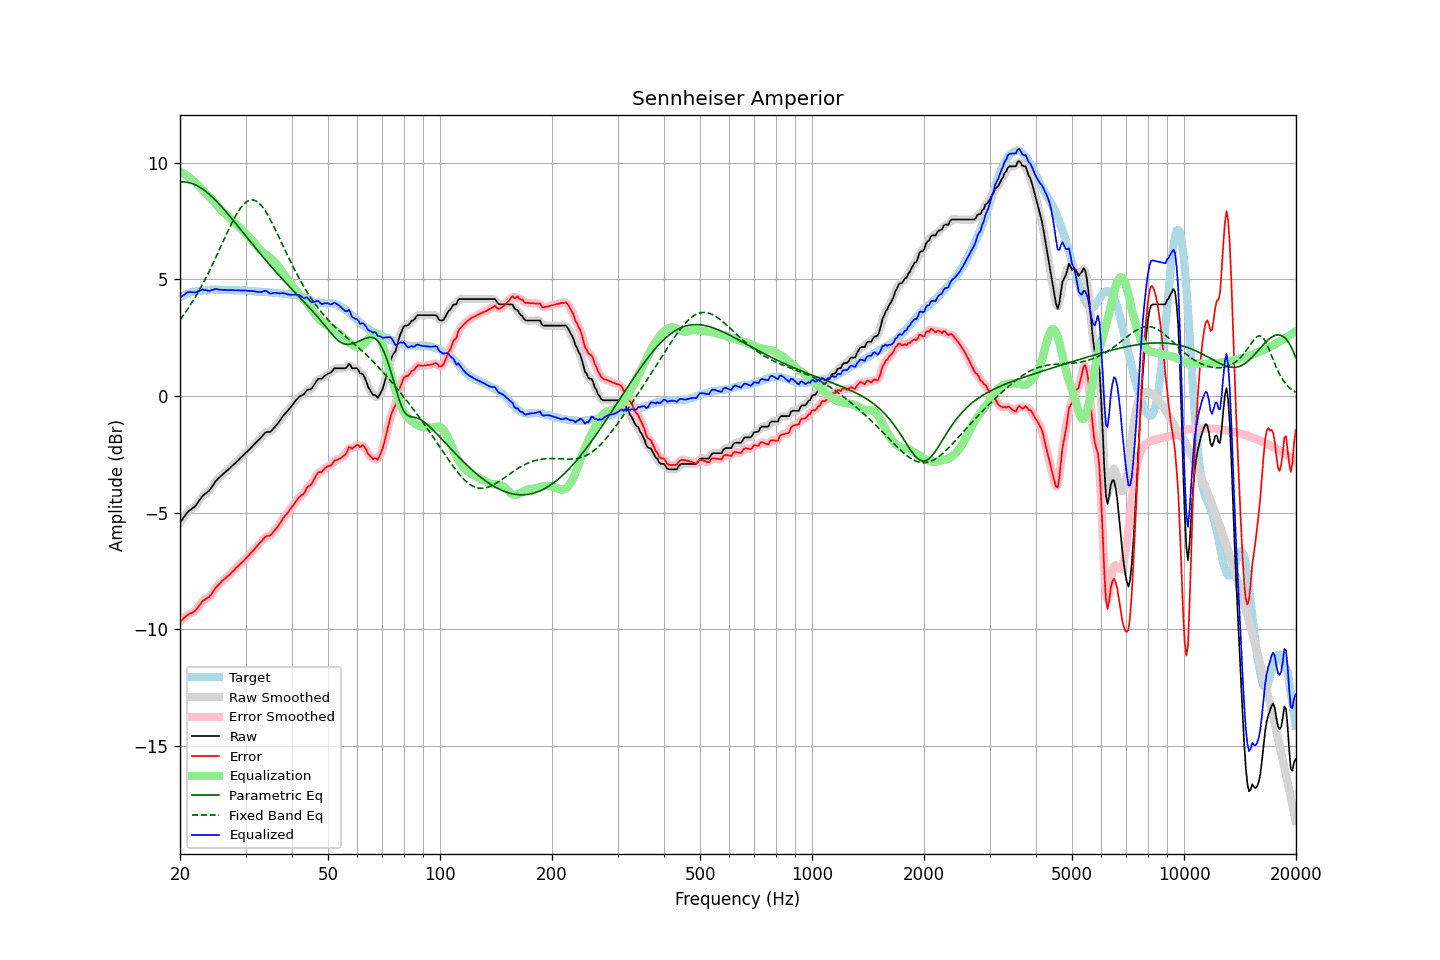

The table this chart was drawn from, first rows:
frequency, raw, error, smoothed, error_smoothed, equalization, parametric_eq, fixed_band_eq, equalized_raw, equalized_smoothed, target
20.00, -5.42, -9.66, -5.43, -9.67, 9.63, 9.17, 3.28, 4.21, 4.20, 4.24
20.20, -5.33, -9.61, -5.32, -9.60, 9.59, 9.18, 3.37, 4.26, 4.27, 4.28
20.40, -5.23, -9.54, -5.23, -9.54, 9.55, 9.18, 3.46, 4.32, 4.33, 4.31
20.61, -5.14, -9.48, -5.13, -9.48, 9.51, 9.18, 3.56, 4.37, 4.37, 4.34
20.81, -5.04, -9.42, -5.04, -9.43, 9.46, 9.17, 3.66, 4.42, 4.42, 4.38
21.02, -4.96, -9.38, -4.96, -9.38, 9.41, 9.16, 3.76, 4.45, 4.45, 4.42
21.23, -4.90, -9.33, -4.90, -9.34, 9.36, 9.15, 3.86, 4.46, 4.46, 4.43
21.44, -4.85, -9.30, -4.85, -9.31, 9.31, 9.13, 3.97, 4.46, 4.46, 4.45
21.66, -4.80, -9.27, -4.80, -9.27, 9.25, 9.10, 4.08, 4.45, 4.45, 4.47
21.87, -4.75, -9.23, -4.74, -9.23, 9.19, 9.08, 4.19, 4.45, 4.45, 4.48
22.09, -4.68, -9.17, -4.67, -9.16, 9.13, 9.04, 4.30, 4.45, 4.46, 4.49
22.31, -4.58, -9.07, -4.58, -9.08, 9.06, 9.01, 4.42, 4.48, 4.48, 4.49
22.54, -4.48, -8.98, -4.48, -8.98, 8.99, 8.97, 4.54, 4.51, 4.51, 4.50
22.76, -4.38, -8.89, -4.38, -8.89, 8.92, 8.93, 4.67, 4.54, 4.54, 4.51
22.99, -4.28, -8.79, -4.29, -8.81, 8.85, 8.88, 4.79, 4.57, 4.56, 4.51
23.22, -4.23, -8.75, -4.22, -8.75, 8.78, 8.83, 4.92, 4.55, 4.56, 4.52
23.45, -4.17, -8.70, -4.17, -8.70, 8.71, 8.78, 5.06, 4.54, 4.54, 4.53
23.69, -4.12, -8.66, -4.12, -8.67, 8.64, 8.72, 5.19, 4.52, 4.52, 4.54
23.92, -4.07, -8.62, -4.06, -8.61, 8.58, 8.66, 5.33, 4.51, 4.52, 4.55
24.16, -3.98, -8.54, -3.98, -8.54, 8.50, 8.60, 5.47, 4.53, 4.53, 4.56
24.40, -3.88, -8.45, -3.88, -8.45, 8.43, 8.54, 5.61, 4.55, 4.55, 4.57
24.65, -3.78, -8.34, -3.77, -8.34, 8.35, 8.47, 5.76, 4.57, 4.58, 4.56
24.89, -3.67, -8.23, -3.68, -8.24, 8.26, 8.40, 5.91, 4.60, 4.59, 4.56
25.14, -3.59, -8.15, -3.59, -8.16, 8.18, 8.33, 6.06, 4.59, 4.58, 4.56
25.39, -3.53, -8.09, -3.52, -8.08, 8.10, 8.26, 6.21, 4.57, 4.57, 4.56
25.65, -3.46, -8.02, -3.46, -8.01, 8.02, 8.19, 6.36, 4.56, 4.56, 4.56
25.91, -3.39, -7.93, -3.39, -7.95, 7.95, 8.11, 6.51, 4.56, 4.55, 4.54
26.16, -3.33, -7.88, -3.33, -7.88, 7.88, 8.03, 6.66, 4.55, 4.55, 4.55
26.43, -3.27, -7.82, -3.27, -7.82, 7.82, 7.96, 6.81, 4.55, 4.55, 4.55
26.69, -3.21, -7.76, -3.21, -7.76, 7.76, 7.87, 6.96, 4.55, 4.55, 4.55
26.96, -3.15, -7.70, -3.15, -7.70, 7.70, 7.79, 7.10, 4.55, 4.55, 4.55
27.23, -3.09, -7.64, -3.09, -7.64, 7.63, 7.71, 7.25, 4.54, 4.55, 4.55
27.50, -3.02, -7.57, -3.02, -7.58, 7.57, 7.63, 7.39, 4.55, 4.55, 4.55
27.77, -2.96, -7.50, -2.96, -7.50, 7.50, 7.55, 7.52, 4.55, 4.54, 4.54
28.05, -2.90, -7.44, -2.90, -7.43, 7.44, 7.46, 7.65, 4.54, 4.54, 4.54
28.33, -2.83, -7.35, -2.83, -7.37, 7.37, 7.38, 7.78, 4.54, 4.54, 4.52
28.62, -2.77, -7.30, -2.77, -7.30, 7.30, 7.29, 7.89, 4.53, 4.53, 4.53
28.90, -2.70, -7.23, -2.70, -7.23, 7.23, 7.21, 8.00, 4.54, 4.53, 4.53
29.19, -2.64, -7.16, -2.64, -7.17, 7.17, 7.12, 8.09, 4.53, 4.53, 4.52
29.48, -2.57, -7.10, -2.57, -7.10, 7.10, 7.03, 8.18, 4.53, 4.53, 4.53
29.78, -2.50, -7.03, -2.50, -7.03, 7.03, 6.95, 8.25, 4.53, 4.53, 4.53
30.08, -2.43, -6.96, -2.43, -6.96, 6.96, 6.86, 8.31, 4.53, 4.53, 4.53
30.38, -2.37, -6.88, -2.37, -6.89, 6.89, 6.78, 8.36, 4.52, 4.52, 4.51
30.68, -2.30, -6.81, -2.30, -6.81, 6.81, 6.69, 8.39, 4.51, 4.51, 4.51
30.99, -2.23, -6.73, -2.23, -6.74, 6.74, 6.60, 8.41, 4.51, 4.51, 4.50
31.30, -2.16, -6.66, -2.16, -6.66, 6.66, 6.52, 8.41, 4.50, 4.50, 4.50
31.61, -2.09, -6.59, -2.09, -6.59, 6.58, 6.43, 8.40, 4.50, 4.50, 4.50
31.93, -2.02, -6.50, -2.02, -6.51, 6.50, 6.35, 8.38, 4.48, 4.48, 4.48
32.24, -1.95, -6.42, -1.95, -6.43, 6.42, 6.27, 8.34, 4.47, 4.47, 4.47
32.57, -1.88, -6.35, -1.88, -6.35, 6.34, 6.18, 8.28, 4.46, 4.46, 4.47
32.89, -1.81, -6.28, -1.81, -6.28, 6.27, 6.10, 8.21, 4.46, 4.46, 4.47
33.22, -1.73, -6.20, -1.72, -6.19, 6.20, 6.02, 8.14, 4.47, 4.48, 4.47
33.55, -1.65, -6.11, -1.64, -6.11, 6.14, 5.93, 8.05, 4.49, 4.50, 4.46
33.89, -1.57, -6.03, -1.58, -6.05, 6.09, 5.85, 7.94, 4.52, 4.51, 4.46
34.23, -1.54, -6.00, -1.55, -6.01, 6.04, 5.77, 7.84, 4.50, 4.49, 4.46
34.57, -1.54, -5.99, -1.54, -5.99, 5.99, 5.69, 7.72, 4.45, 4.45, 4.45
34.92, -1.54, -5.98, -1.52, -5.97, 5.94, 5.61, 7.59, 4.40, 4.41, 4.44
35.27, -1.48, -5.92, -1.48, -5.92, 5.88, 5.53, 7.46, 4.40, 4.40, 4.44
35.62, -1.40, -5.83, -1.41, -5.84, 5.82, 5.45, 7.33, 4.42, 4.41, 4.43
35.97, -1.32, -5.74, -1.32, -5.75, 5.75, 5.38, 7.19, 4.43, 4.43, 4.42
... 635 more rows
